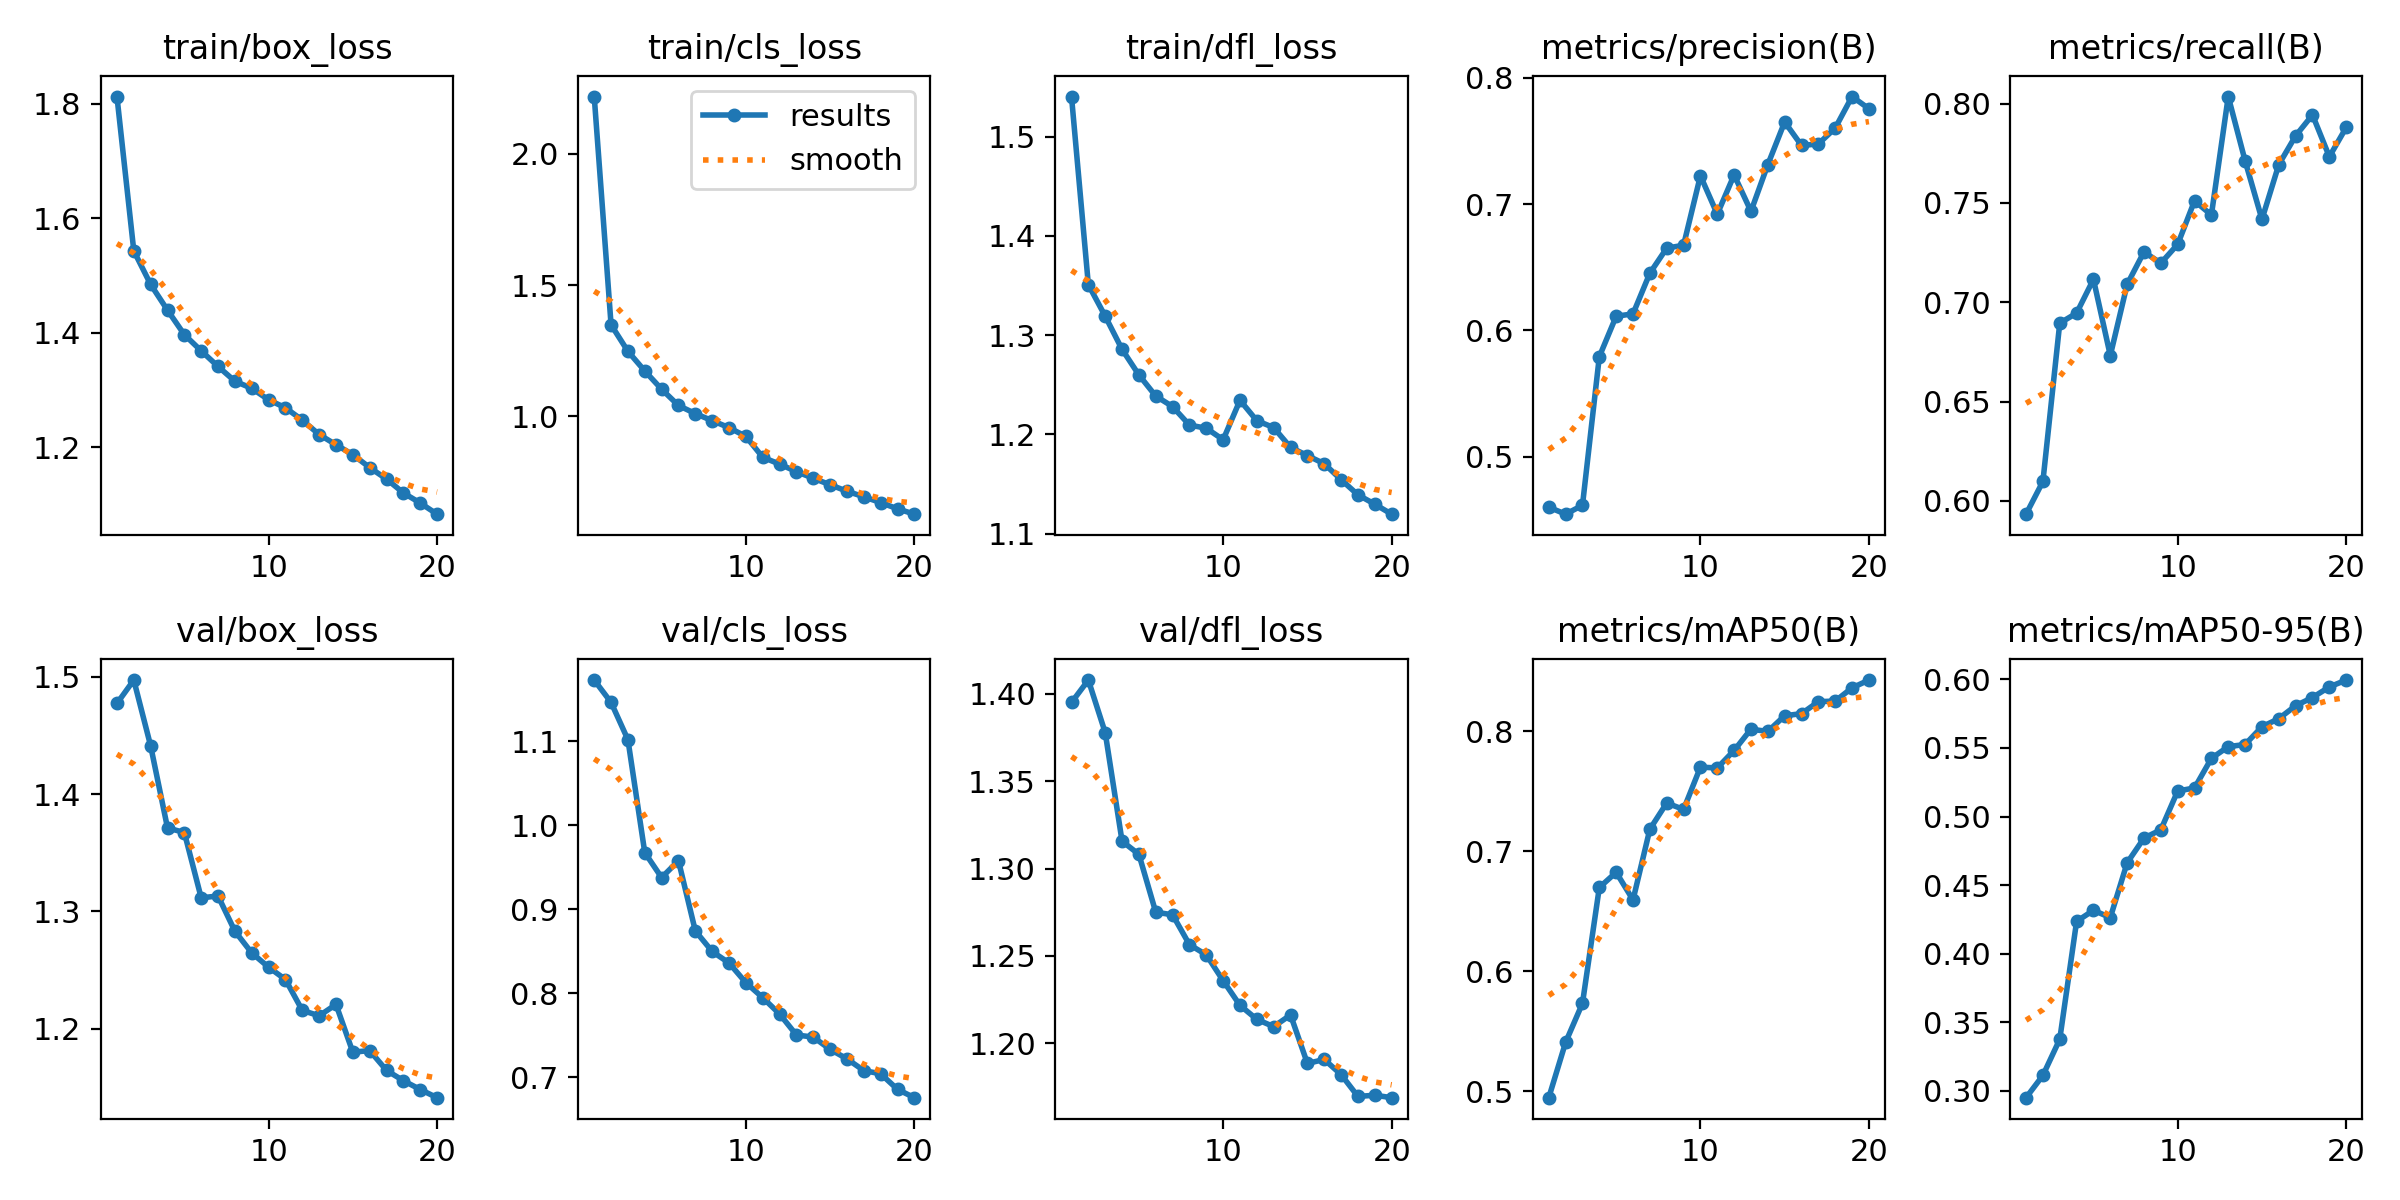

The file beside this chart, header and first rows:
epoch, time, train/box_loss, train/cls_loss, train/dfl_loss, metrics/precision(B), metrics/recall(B), metrics/mAP50(B), metrics/mAP50-95(B), val/box_loss, val/cls_loss, val/dfl_loss, lr/pg0, lr/pg1, lr/pg2
1, 485.8, 1.812, 2.219, 1.54, 0.4601, 0.5933, 0.4946, 0.2951, 1.477, 1.173, 1.395, 0.0002773, 0.0002773, 0.0002773
2, 964.8, 1.543, 1.349, 1.351, 0.4546, 0.6098, 0.5408, 0.3113, 1.497, 1.146, 1.408, 0.0005275, 0.0005275, 0.0005275
3, 1441, 1.484, 1.248, 1.319, 0.4616, 0.6894, 0.5733, 0.3377, 1.441, 1.102, 1.378, 0.0007502, 0.0007502, 0.0007502
4, 1910, 1.439, 1.173, 1.286, 0.5793, 0.6945, 0.6698, 0.4235, 1.371, 0.9675, 1.316, 0.0007093, 0.0007093, 0.0007093
5, 2378, 1.396, 1.103, 1.26, 0.6112, 0.7115, 0.6824, 0.4317, 1.367, 0.9377, 1.308, 0.0006681, 0.0006681, 0.0006681
6, 2848, 1.368, 1.041, 1.239, 0.6132, 0.6732, 0.6594, 0.4263, 1.312, 0.9578, 1.275, 0.0006268, 0.0006268, 0.0006268
7, 3315, 1.341, 1.01, 1.228, 0.6454, 0.709, 0.7184, 0.4663, 1.313, 0.8742, 1.274, 0.0005856, 0.0005856, 0.0005856
8, 3783, 1.315, 0.9837, 1.209, 0.6652, 0.7253, 0.7401, 0.4843, 1.283, 0.8497, 1.256, 0.0005444, 0.0005444, 0.0005444
9, 4250, 1.303, 0.957, 1.206, 0.6675, 0.7196, 0.7348, 0.4903, 1.265, 0.836, 1.251, 0.0005031, 0.0005031, 0.0005031
10, 4719, 1.283, 0.9236, 1.195, 0.7225, 0.7291, 0.77, 0.5186, 1.252, 0.8125, 1.236, 0.0004619, 0.0004619, 0.0004619
11, 5187, 1.269, 0.8442, 1.234, 0.6921, 0.751, 0.7693, 0.5208, 1.242, 0.7946, 1.222, 0.0004207, 0.0004207, 0.0004207
12, 5651, 1.247, 0.818, 1.214, 0.7231, 0.7439, 0.7839, 0.5424, 1.216, 0.7752, 1.214, 0.0003794, 0.0003794, 0.0003794
13, 6112, 1.222, 0.7894, 1.207, 0.6944, 0.8035, 0.8017, 0.551, 1.211, 0.7501, 1.21, 0.0003382, 0.0003382, 0.0003382
14, 6569, 1.204, 0.7641, 1.187, 0.7313, 0.7712, 0.7997, 0.5525, 1.221, 0.7477, 1.216, 0.000297, 0.000297, 0.000297
15, 7025, 1.187, 0.7394, 1.179, 0.7651, 0.7417, 0.8128, 0.5654, 1.18, 0.733, 1.188, 0.0002557, 0.0002557, 0.0002557
16, 7484, 1.164, 0.7147, 1.171, 0.7465, 0.7692, 0.8146, 0.5713, 1.181, 0.7217, 1.191, 0.0002145, 0.0002145, 0.0002145
17, 7941, 1.144, 0.6935, 1.154, 0.7477, 0.7837, 0.8246, 0.5808, 1.164, 0.7077, 1.182, 0.0001733, 0.0001733, 0.0001733
18, 8399, 1.12, 0.6713, 1.139, 0.7603, 0.7943, 0.8251, 0.5867, 1.156, 0.704, 1.17, 0.000132, 0.000132, 0.000132
19, 8863, 1.102, 0.6479, 1.13, 0.7852, 0.7732, 0.8361, 0.5945, 1.148, 0.6854, 1.17, 9.0797e-05, 9.0797e-05, 9.0797e-05
20, 9325, 1.083, 0.6273, 1.12, 0.7755, 0.7879, 0.8426, 0.5995, 1.141, 0.6755, 1.169, 4.95635e-05, 4.95635e-05, 4.95635e-05
